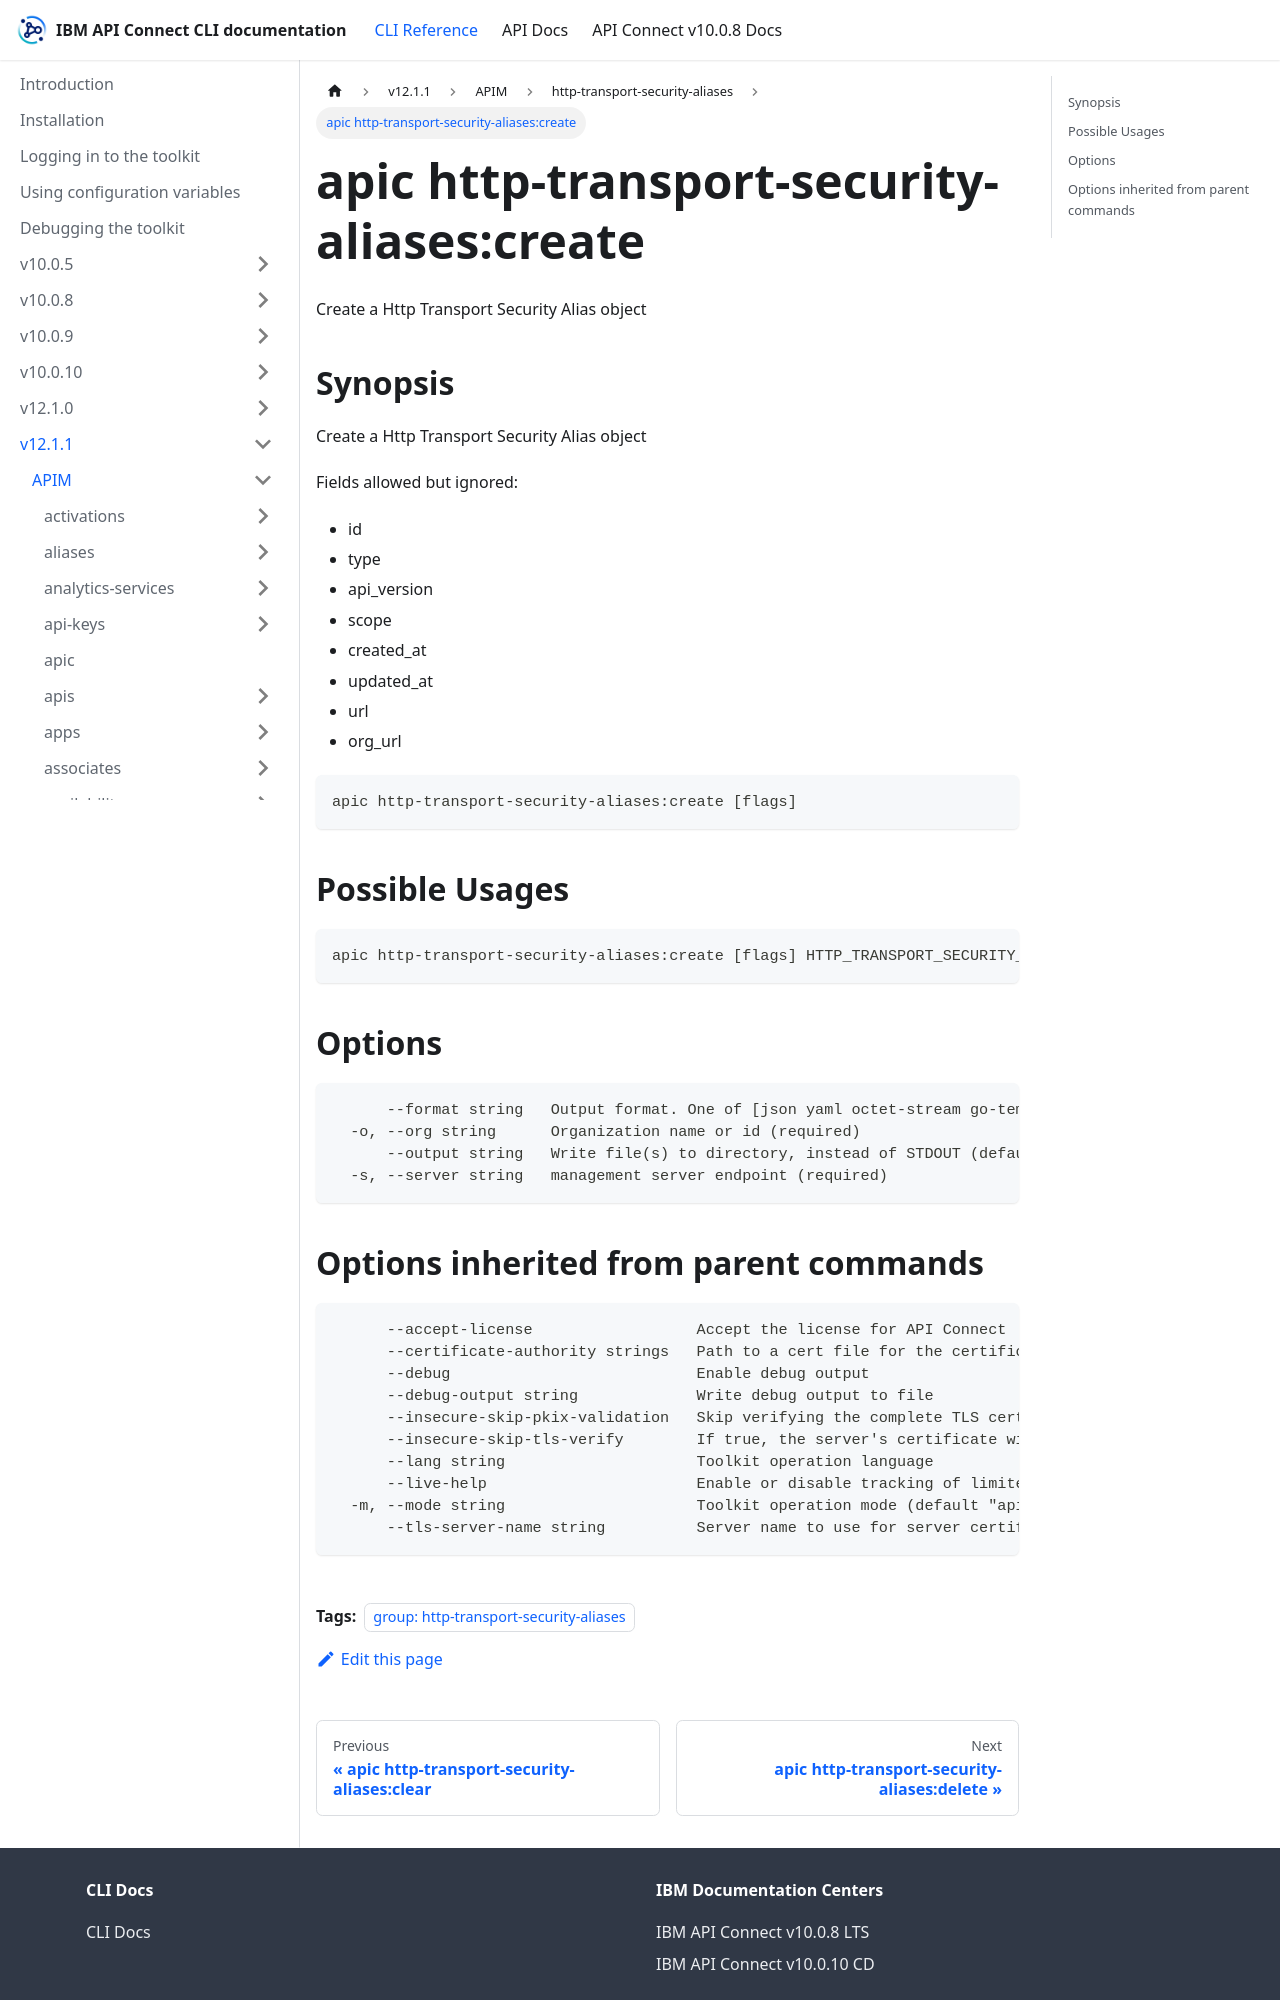

repository: ibm-apiconnect/clidocs · page: docs/v1211/apim/http-transport-security-aliases/apic_http-transport-security-aliases_create.html · generator: docusaurus

---
tags:
- "group: http-transport-security-aliases"
---
# apic http-transport-security-aliases:create

Create a Http Transport Security Alias object

## Synopsis

Create a Http Transport Security Alias object
          
          Fields allowed but ignored:
          - id
          - type
          - api_version
          - scope
          - created_at
          - updated_at
          - url
          - org_url

```
apic http-transport-security-aliases:create [flags]
```

## Possible Usages

```
apic http-transport-security-aliases:create [flags] HTTP_TRANSPORT_SECURITY_ALIAS_FILE
```

## Options

```
      --format string   Output format. One of [json yaml octet-stream go-template=... go-template-file=...], defaults to yaml.
  -o, --org string      Organization name or id (required)
      --output string   Write file(s) to directory, instead of STDOUT (default "-")
  -s, --server string   management server endpoint (required)
```
